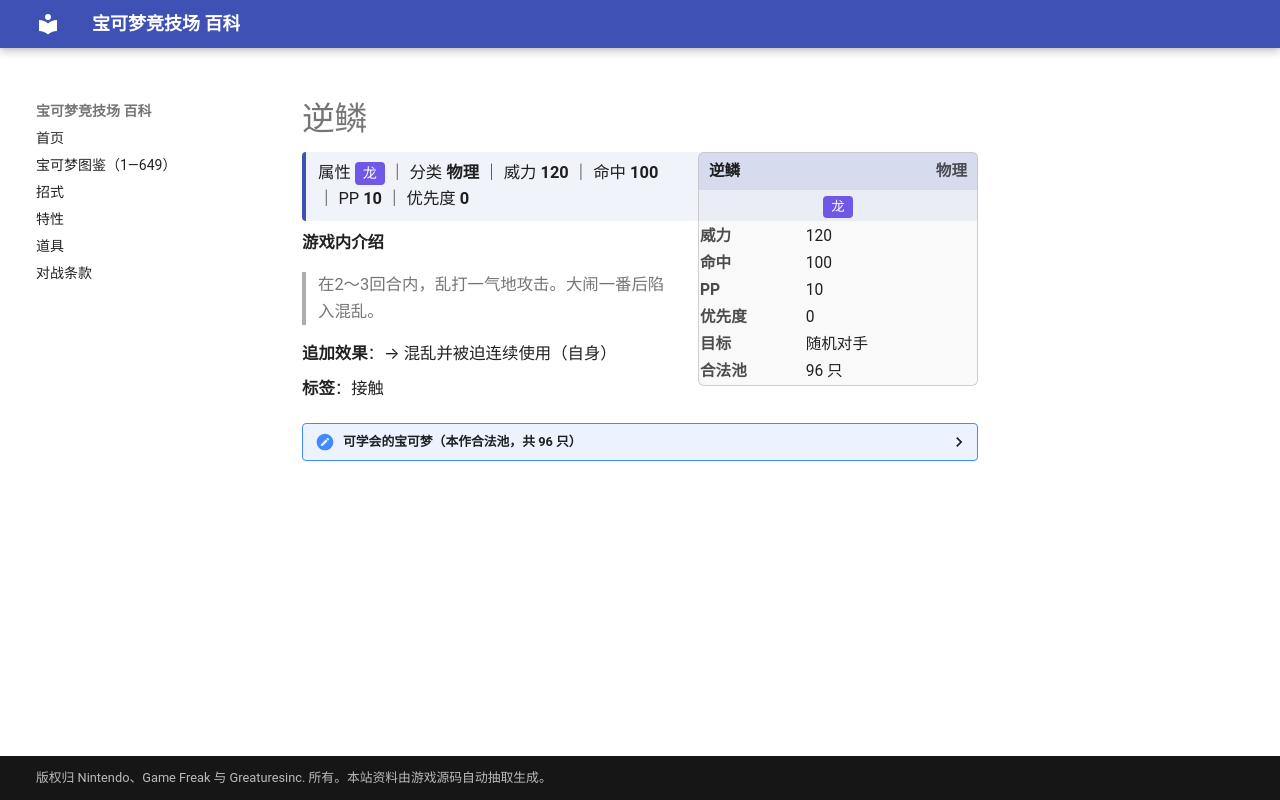

repository: nanmoboys/pkmn-arena-wiki · page: moves/逆鳞/index.html · generator: mkdocs

# 逆鳞

<div class="infobox">
<div class="ib-h"><span>逆鳞</span><span class="ib-no">物理</span></div>
<div class="ib-ty"><span class="tp" style="background:#7057E6">龙</span></div>
<table class="ib-t"><tr><th>威力</th><td>120</td></tr><tr><th>命中</th><td>100</td></tr><tr><th>PP</th><td>10</td></tr><tr><th>优先度</th><td>0</td></tr><tr><th>目标</th><td>随机对手</td></tr><tr><th>合法池</th><td>96 只</td></tr></table></div>
<div class="head-stat">属性 <span class="tp" style="background:#7057E6">龙</span> ｜ 分类 <b>物理</b> ｜ 威力 <b>120</b> ｜ 命中 <b>100</b> ｜ PP <b>10</b> ｜ 优先度 <b>0</b></div>

**游戏内介绍**

> 在2～3回合内，乱打一气地攻击。大闹一番后陷入混乱。

**追加效果**：→ 混乱并被迫连续使用（自身）

**标签**：接触

<details class="pool"><summary>可学会的宝可梦（本作合法池，共 96 只）</summary>

<p>妙蛙种子、妙蛙草、妙蛙花、小火龙、火恐龙、喷火龙、杰尼龟、卡咪龟、水箭龟、大针蜂、尼多后、尼多王、喵喵、猴怪、火暴猴、卡蒂狗、风速狗、椰蛋树、嘎啦嘎啦、钻角犀兽、袋兽、墨海马、海刺龙、凯罗斯、肯泰罗、暴鲤龙、拉普拉斯、卡比兽、迷你龙、哈克龙、快龙、梦幻、大竺葵、小锯鳄、蓝鳄、大力鳄、电龙、布鲁皇、赫拉克罗斯、刺龙王、幼基拉斯、沙基拉斯、班基拉斯、蜥蜴王、巨沼怪、过动猿、请假王、爆音怪、波士可多拉、超音波幼虫、沙漠蜻蜓、青绵鸟、七夕青鸟、泥泥鳅、鲶鱼王、热带龙、宝贝龙、甲壳龙、暴飞龙、拉帝亚斯、拉帝欧斯、烈空坐、草苗龟、树林龟、土台龟、姆克鹰、战槌龙、护城龙、圆陆鲨、尖牙陆鲨、烈咬陆鲨、暴雪王、超甲狂犀、帝牙卢卡、帕路奇亚、骑拉帝纳、阿尔宙斯、君主蛇、投摔鬼、打击鬼、流氓鳄、头巾混混、始祖大鸟、麻麻鳗鱼王、牙牙、斧牙龙、双斧战龙、赤面龙、爆炸头水牛、单首龙、双首暴龙、三首恶龙、莱希拉姆、捷克罗姆、土地云、酋雷姆</p>

</details>
